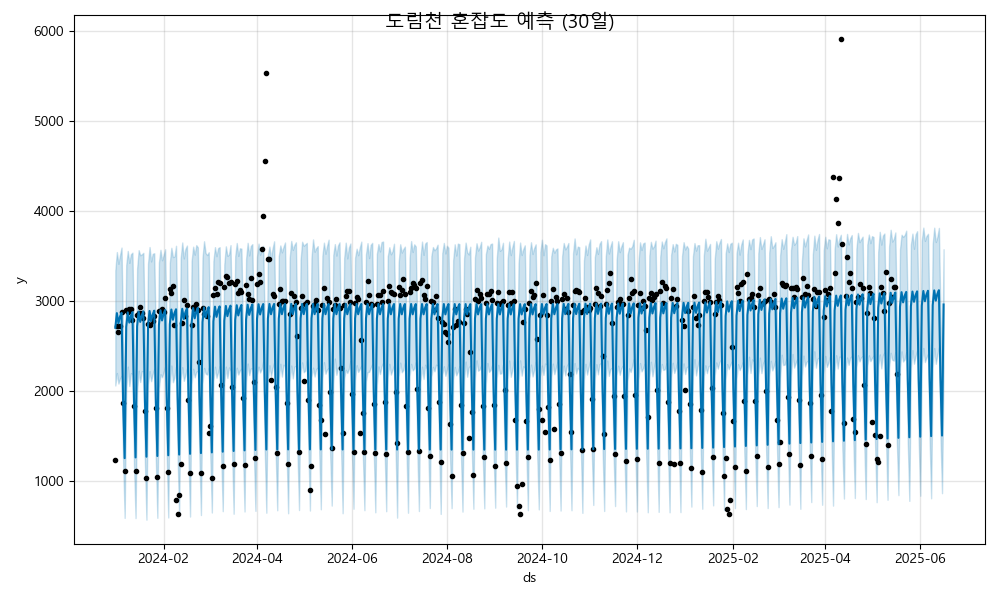

Source data for this figure (header and first rows):
ds, yhat, yhat_lower, yhat_upper
2024-01-01, 2705, 2064, 3340
2024-01-02, 2868, 2202, 3547
2024-01-03, 2755, 2085, 3416
2024-01-04, 2829, 2141, 3513
2024-01-05, 2872, 2170, 3597
2024-01-06, 1898, 1239, 2565
2024-01-07, 1257, 592.2, 1942
2024-01-08, 2713, 2013, 3402
2024-01-09, 2876, 2274, 3559
2024-01-10, 2763, 2058, 3427
2024-01-11, 2837, 2201, 3523
2024-01-12, 2879, 2188, 3540
2024-01-13, 1906, 1185, 2582
2024-01-14, 1265, 590.5, 1952
2024-01-15, 2721, 2002, 3362
2024-01-16, 2884, 2228, 3568
2024-01-17, 2771, 2103, 3511
2024-01-18, 2845, 2224, 3521
2024-01-19, 2887, 2217, 3538
2024-01-20, 1914, 1211, 2549
2024-01-21, 1272, 572.7, 1927
2024-01-22, 2729, 2081, 3418
2024-01-23, 2892, 2224, 3603
2024-01-24, 2779, 2112, 3442
2024-01-25, 2853, 2191, 3527
2024-01-26, 2895, 2248, 3534
2024-01-27, 1922, 1255, 2565
2024-01-28, 1280, 593.7, 1983
2024-01-29, 2737, 2033, 3430
2024-01-30, 2900, 2190, 3572
2024-01-31, 2787, 2156, 3456
2024-02-01, 2861, 2212, 3514
2024-02-02, 2903, 2274, 3578
2024-02-03, 1930, 1291, 2643
2024-02-04, 1288, 597.4, 1965
2024-02-05, 2745, 2072, 3428
2024-02-06, 2908, 2286, 3594
2024-02-07, 2795, 2100, 3491
2024-02-08, 2869, 2153, 3499
2024-02-09, 2911, 2277, 3617
2024-02-10, 1938, 1274, 2596
2024-02-11, 1296, 621.8, 1990
2024-02-12, 2753, 2130, 3479
2024-02-13, 2916, 2267, 3653
2024-02-14, 2803, 2116, 3476
2024-02-15, 2877, 2177, 3581
2024-02-16, 2919, 2254, 3619
2024-02-17, 1946, 1253, 2584
2024-02-18, 1304, 607.7, 1969
2024-02-19, 2761, 2082, 3445
2024-02-20, 2924, 2250, 3607
2024-02-21, 2810, 2155, 3518
2024-02-22, 2885, 2216, 3624
2024-02-23, 2927, 2224, 3599
2024-02-24, 1954, 1283, 2631
2024-02-25, 1312, 624.3, 1985
2024-02-26, 2769, 2086, 3482
2024-02-27, 2932, 2259, 3667
2024-02-28, 2818, 2196, 3535
2024-02-29, 2893, 2185, 3514
... 473 more rows
